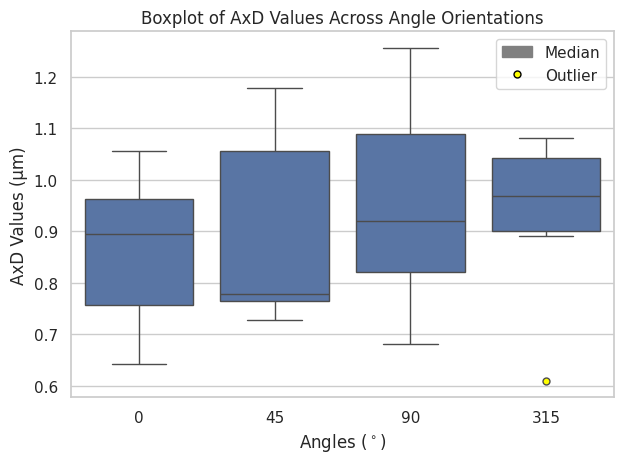

Reproduce this figure in Python.
### Makes boxplot of AxD values for each angle orientation for each mouse ###

### coloured in boxplot, no vertical lines in background ###


import pandas as pd
import matplotlib.pyplot as plt
import seaborn as sns
import matplotlib.patches as mpatches

# Step 1: Input your own data
data = {
    '0':   [0.641649, 0.896996, 0.893408, 1.054659, 0.983915, 0.709809],
    '45':  [0.758947, 0.776973, 0.779329, 1.178353, 1.148037, 0.726551],
    '90':  [0.681292, 0.796390, 0.943940, 1.137404, 1.255703, 0.895933],
    '315': [0.609591, 0.928828, 1.054659, 1.079928, 1.006901, 0.891354]
}

# Step 2: Convert to DataFrame
df = pd.DataFrame(data)

# Step 3: Melt DataFrame to long format
df_long = pd.melt(df, var_name='Angles ($^\circ$)', value_name='AxD Values (um)')

# Step 4: Set the plot style and create a color palette
sns.set(style='whitegrid')
palette = {'0': 'b', '45': 'b', '90': 'b', '315': 'b'}


# Step 5: Create the boxplot
ax = sns.boxplot(
    x='Angles ($^\circ$)', 
    y='AxD Values (um)', 
    data=df_long, 
    palette=palette, 
    showfliers=True,  # show outliers
    flierprops=dict(marker='o', markerfacecolor='yellow', markersize=5, linestyle='none')
)

# Step 6: Add custom legend for median and outliers
median_patch = mpatches.Patch(color='grey', label='Median')
outlier_marker = plt.Line2D([], [], color='yellow', marker='o', markeredgecolor='black', markersize=5, linestyle='None', label='Outlier')
plt.legend(handles=[median_patch, outlier_marker], loc='upper right')


# Optional: Add a title or adjust labels
plt.title("Boxplot of AxD Values Across Angle Orientations")
plt.ylabel("AxD Values (μm)")

# Step 7: Show and save plot
plt.tight_layout()
plt.savefig('AxD_Boxplot.png', dpi=300, bbox_inches='tight')
plt.show()
